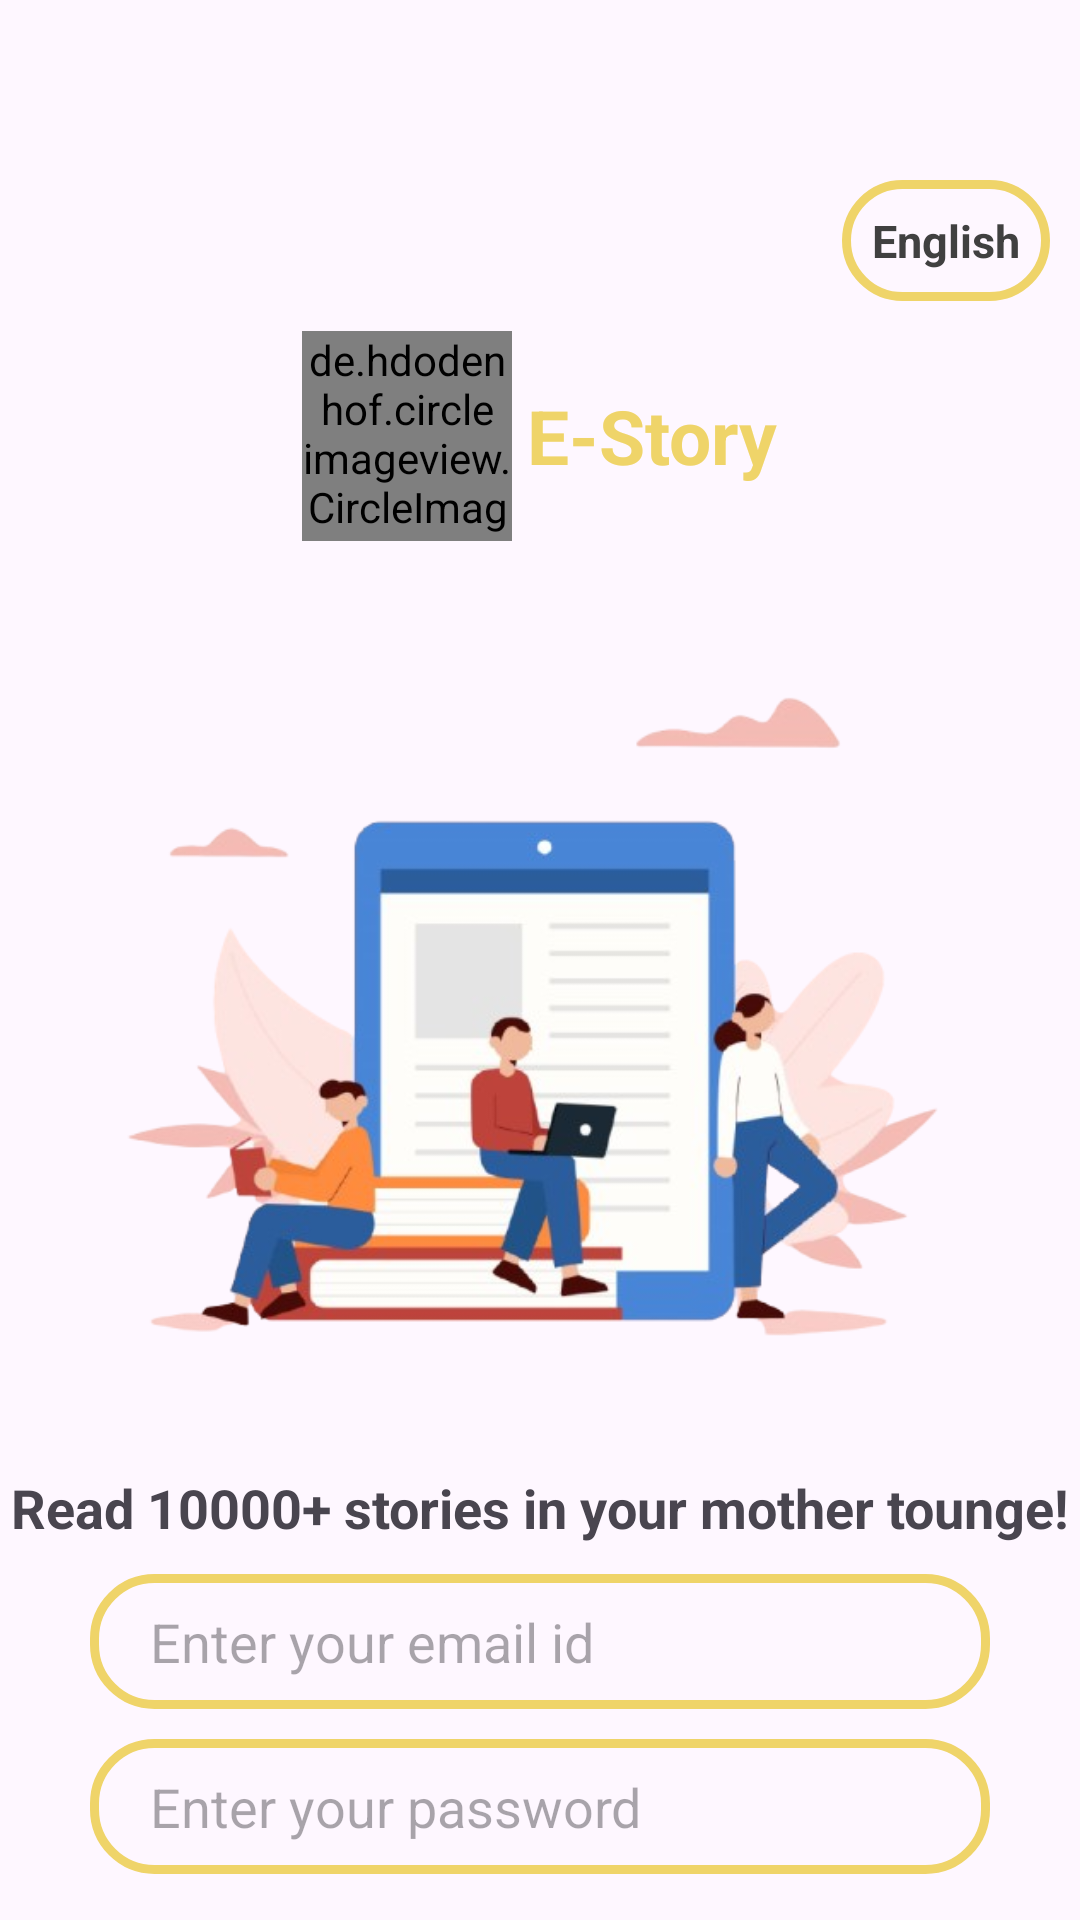

The Android layout XML behind this screen, and the referenced resources:
<!-- AndroidManifest.xml: application theme Theme.EStory -->
<!-- res/layout/fragment_signup.xml -->
<?xml version="1.0" encoding="utf-8"?>
<FrameLayout xmlns:android="http://schemas.android.com/apk/res/android"
    xmlns:tools="http://schemas.android.com/tools"
    xmlns:app="http://schemas.android.com/apk/res-auto"
    android:layout_width="match_parent"
    android:layout_height="match_parent"
    tools:context=".LoginFragments.SignupFragment">

    <LinearLayout
        android:layout_width="match_parent"
        android:layout_height="match_parent"
        android:orientation="vertical"
        android:layout_marginTop="50dp">

        
        <TextView
            android:layout_width="wrap_content"
            android:layout_height="wrap_content"
            android:background="@drawable/custom_edit_text"
            android:textColor="@color/secondary"
            android:textColorHint="@color/black"
            android:textSize="15sp"
            android:textStyle="bold"
            android:padding="10dp"
            android:layout_marginTop="10dp"
            android:layout_gravity="end"
            android:layout_marginEnd="10dp"
            android:text="@string/english" />

        
        <LinearLayout
            android:layout_width="match_parent"
            android:layout_height="wrap_content"
            android:orientation="horizontal"
            android:layout_marginTop="10dp"
            android:layout_gravity="center"
            android:gravity="center">

            <de.hdodenhof.circleimageview.CircleImageView
                android:layout_width="70dp"
                android:layout_height="70dp"
                android:src="@drawable/logo"
                android:layout_gravity="center"
                app:civ_border_width="1dp" />

            <TextView
                android:layout_width="wrap_content"
                android:layout_height="wrap_content"
                android:text="@string/app_name"
                android:textSize="25sp"
                android:layout_marginLeft="5dp"
                android:textStyle="bold"
                android:textColor="@color/active_color" />
        </LinearLayout>

        
        <ImageView
            android:layout_width="300dp"
            android:layout_height="300dp"
            android:src="@drawable/signup"
            android:layout_gravity="center_horizontal" />

        
        <TextView
            android:layout_width="match_parent"
            android:layout_height="wrap_content"
            android:text="@string/read_10000_stories_in_your_mother_tounge"
            android:textStyle="bold"
            android:gravity="center"
            android:textSize="18sp"
            android:layout_marginTop="10dp" />

        
        <EditText
            android:id="@+id/email_input"
            android:layout_width="match_parent"
            android:layout_height="45sp"
            android:layout_marginStart="30dp"
            android:layout_marginTop="10sp"
            android:layout_marginEnd="30dp"
            android:background="@drawable/custom_edit_text"
            android:hint="Enter your email id"
            android:inputType="textEmailAddress"
            android:paddingStart="20dp"
            tools:ignore="TouchTargetSizeCheck" />

        

        
        <EditText
            android:id="@+id/password_input"
            android:layout_width="match_parent"
            android:layout_height="45sp"
            android:layout_marginStart="30dp"
            android:layout_marginTop="10sp"
            android:layout_marginEnd="30dp"
            android:background="@drawable/custom_edit_text"
            android:hint="Enter your password"
            android:inputType="textPassword"
            android:paddingStart="20dp"
            tools:ignore="TouchTargetSizeCheck" />

        <Button
            android:id="@+id/create_account_btn"
            android:layout_width="wrap_content"
            android:layout_height="wrap_content"
            android:layout_gravity="center"
            android:layout_marginTop="20dp"
            android:text="Create Account"
            android:backgroundTint="@color/secondary" />

        <TextView
            android:id="@+id/log_me_in"
            android:layout_width="wrap_content"
            android:layout_height="wrap_content"
            android:text="already have an account? Login Here"
            android:textColor="@color/blue"
            android:layout_gravity="center"
            android:layout_marginTop="20dp"
            />

    </LinearLayout>

</FrameLayout>
<!-- resources referenced by this layout -->
<resources>
  <color name="active_color">#EFD469</color>
  <color name="black">#FF000000</color>
  <color name="blue">#1160FF</color>
  <color name="secondary">#404040</color>
  <!-- drawable custom_edit_text (drawable) -->
  <?xml version="1.0" encoding="utf-8"?>
  <shape xmlns:android="http://schemas.android.com/apk/res/android"
      android:shape="rectangle">
      <stroke
          android:width="3dp"
          android:color="@color/active_color"/>
      <corners
          android:radius="20dp"/>
  
  </shape>
  <!-- drawable logo: png bitmap (drawable, 53428 bytes) -->
  <!-- drawable signup: png bitmap (drawable, 119831 bytes) -->
  <string name="app_name">E-Story</string>
  <string name="english">English</string>
  <string name="read_10000_stories_in_your_mother_tounge">Read 10000+ stories in your mother tounge!</string>
  <style name="Theme.EStory" parent="Base.Theme.EStory" />
  <style name="Base.Theme.EStory" parent="Theme.Material3.DayNight.NoActionBar">
          
          
          <item name="android:statusBarColor">@color/nav</item>
      </style>
  <color name="nav">#B5C0D0</color>
</resources>
